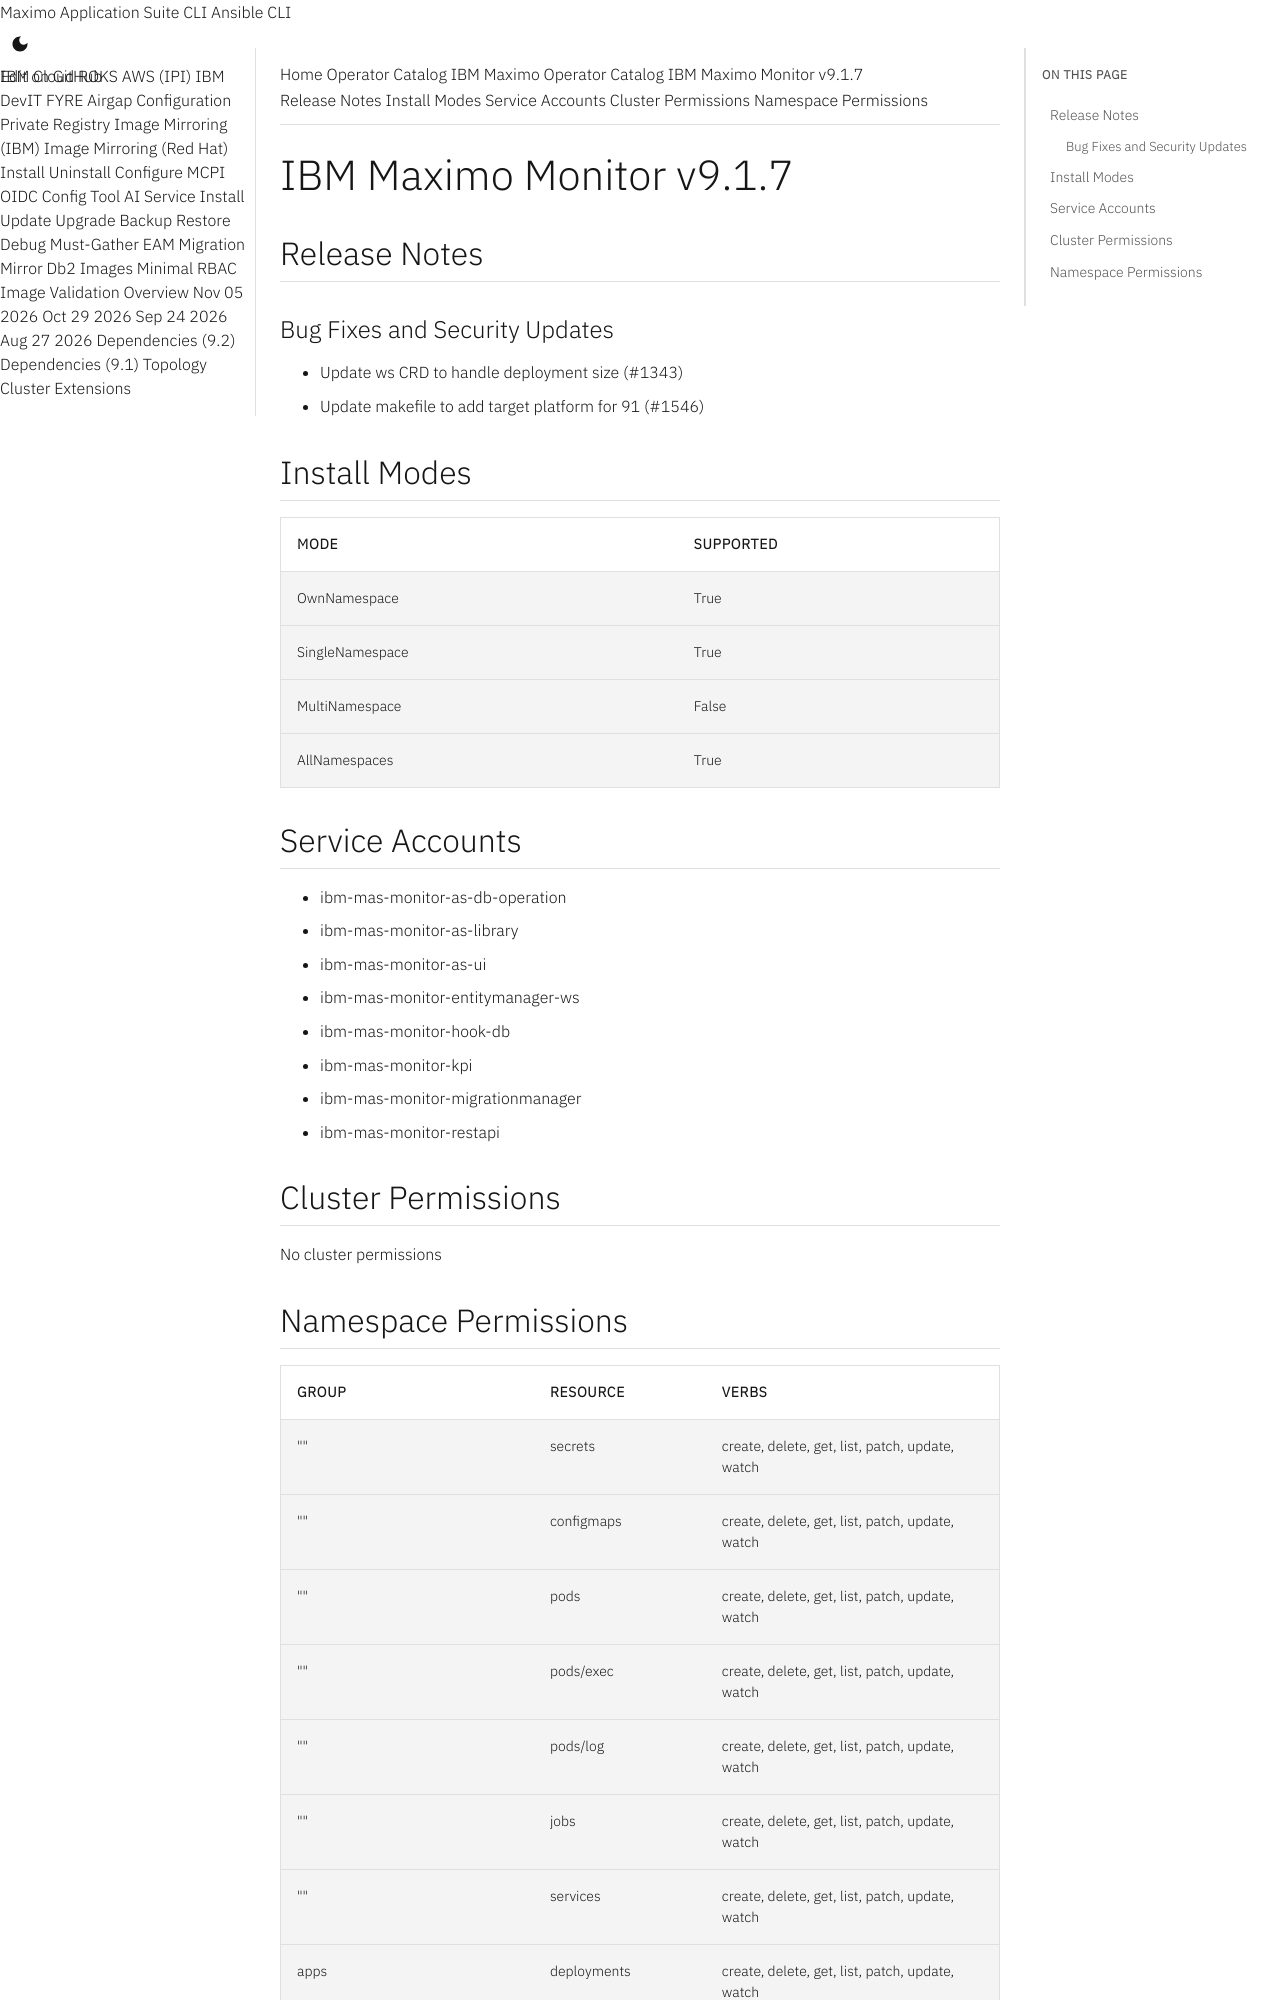

repository: ibm-mas/cli · page: catalogs/packages/ibm-mas-monitor/9.1.7/index.html · generator: mkdocs

extra_breadcrumb_title_1: Operator Catalog
extra_breadcrumb_title_2: IBM Maximo Operator Catalog
extra_breadcrumb_url_2: ../../../
nav_title: Operator Catalog

IBM Maximo Monitor v9.1.7
================================================================================

Release Notes
--------------------------------------------------------------------------------
### Bug Fixes and Security Updates
- Update ws CRD to handle deployment size (#1343)
- Update makefile to add target platform for 91 (#1546)

Install Modes
--------------------------------------------------------------------------------
| Mode                 | Supported |
| :------------------- | :-------- |
| OwnNamespace         | True      |
| SingleNamespace      | True      |
| MultiNamespace       | False     |
| AllNamespaces        | True      |

Service Accounts
--------------------------------------------------------------------------------
- ibm-mas-monitor-as-db-operation
- ibm-mas-monitor-as-library
- ibm-mas-monitor-as-ui
- ibm-mas-monitor-entitymanager-ws
- ibm-mas-monitor-hook-db
- ibm-mas-monitor-kpi
- ibm-mas-monitor-migrationmanager
- ibm-mas-monitor-restapi

Cluster Permissions
--------------------------------------------------------------------------------
No cluster permissions
